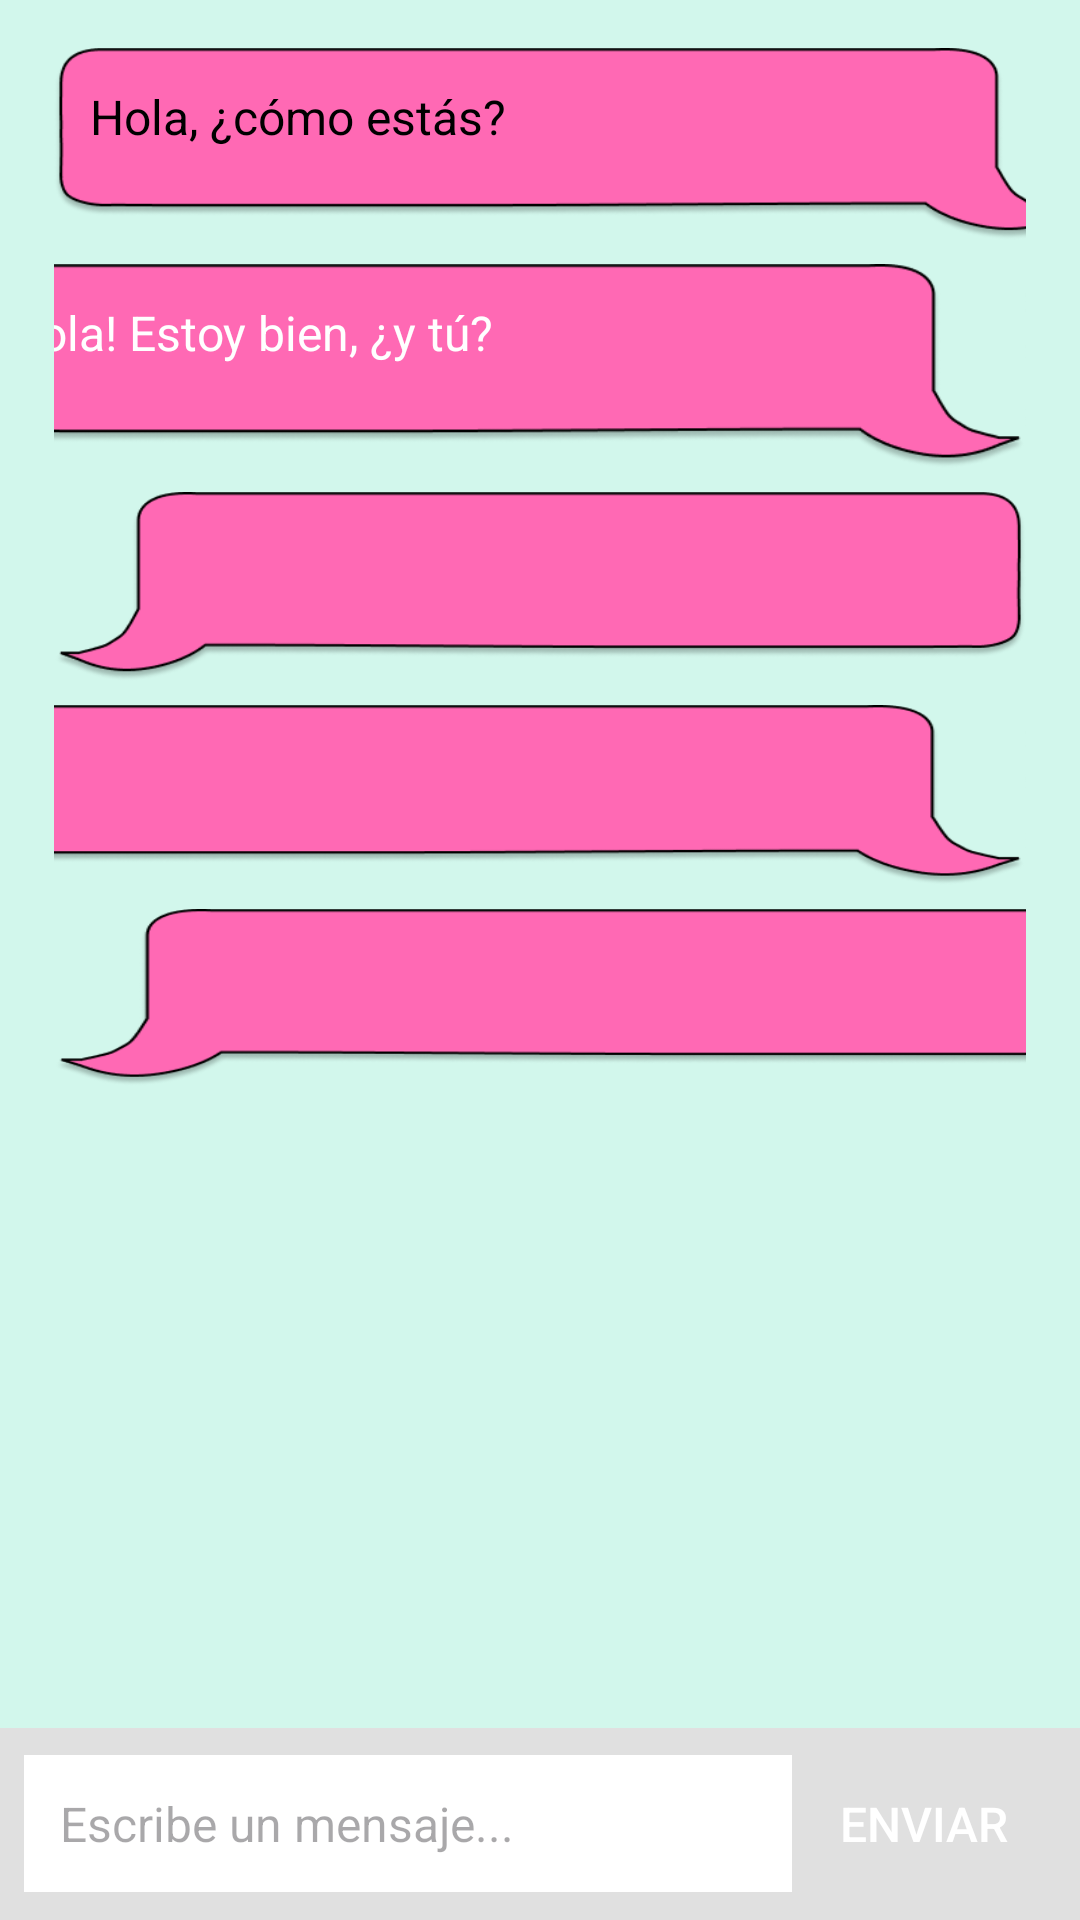

Write the Android layout XML for this screen, with the resource values it uses.
<!-- AndroidManifest.xml: application theme Theme.Proyecto_Last_Shot -->
<!-- res/layout/activity_pagina_chat.xml -->
<LinearLayout
    xmlns:android="http://schemas.android.com/apk/res/android"
    xmlns:tools="http://schemas.android.com/tools"
    xmlns:app="http://schemas.android.com/apk/res-auto"
    android:background="#FFFFFF"
    android:orientation="vertical"
    android:layout_width="match_parent"
    android:layout_height="match_parent">

    <ScrollView
        android:id="@+id/scrollView"
        android:layout_width="match_parent"
        android:layout_height="0dp"
        android:layout_weight="1"
        android:background="#D2F7EC"
        android:paddingHorizontal="18dp"
        android:paddingTop="16dp"
        android:paddingBottom="16dp">

        <LinearLayout
            android:id="@+id/chatContainer"
            android:layout_width="match_parent"
            android:layout_height="wrap_content"
            android:orientation="vertical"
            android:paddingBottom="16dp">

            
            <LinearLayout
                android:layout_width="344dp"
                android:layout_height="64dp"
                android:layout_marginBottom="8dp"
                android:background="@mipmap/chat_player5"
                android:orientation="horizontal"
                android:padding="12dp">

                <TextView
                    android:id="@+id/message1"
                    android:layout_width="wrap_content"
                    android:layout_height="wrap_content"
                    android:ellipsize="end"
                    android:maxWidth="240dp"
                    android:singleLine="false"
                    android:text="Hola, ¿cómo estás?"
                    android:textColor="#000000"
                    android:textSize="16sp" />
            </LinearLayout>

            
            <LinearLayout
                android:layout_width="356dp"
                android:layout_height="68dp"
                android:layout_gravity="end"
                android:layout_marginBottom="8dp"
                android:background="@mipmap/chat_player5"
                android:orientation="horizontal"
                android:padding="12dp">

                <TextView
                    android:id="@+id/message2"
                    android:layout_width="wrap_content"
                    android:layout_height="wrap_content"
                    android:ellipsize="end"
                    android:maxWidth="240dp"
                    android:singleLine="false"
                    android:text="¡Hola! Estoy bien, ¿y tú?"
                    android:textColor="#FFFFFF"
                    android:textSize="16sp" />
            </LinearLayout>

            

            
            <LinearLayout
                android:layout_width="match_parent"
                android:layout_height="63dp"
                android:layout_marginBottom="8dp"
                android:background="@mipmap/chat_player2"
                android:orientation="horizontal"
                android:padding="12dp" />

            
            <LinearLayout
                android:layout_width="361dp"
                android:layout_height="60dp"
                android:layout_gravity="end"
                android:layout_marginBottom="8dp"
                android:background="@mipmap/chat_player5"
                android:orientation="horizontal"
                android:padding="12dp" />

            <LinearLayout
                android:layout_width="358dp"
                android:layout_height="59dp"
                android:layout_marginBottom="8dp"
                android:background="@mipmap/chat_player2"
                android:orientation="horizontal"
                android:padding="12dp" />

        </LinearLayout>
    </ScrollView>

    
    <LinearLayout
        android:layout_width="match_parent"
        android:layout_height="wrap_content"
        android:orientation="horizontal"
        android:padding="8dp"
        android:background="#E0E0E0">

        <EditText
            android:id="@+id/inputMessage"
            android:layout_width="0dp"
            android:layout_height="wrap_content"
            android:layout_weight="1"
            android:hint="Escribe un mensaje..."
            android:padding="12dp"
            android:background="#FFFFFF"
            android:textColor="#000000"
            android:textSize="16sp"/>

        <Button
            android:id="@+id/sendButton"
            android:layout_width="wrap_content"
            android:layout_height="wrap_content"
            android:text="Enviar"
            android:padding="12dp"
            android:background="@drawable/orange"
            android:textColor="#FFFFFF"
            android:textSize="16sp"/>
    </LinearLayout>

    
</LinearLayout>
<!-- resources referenced by this layout -->
<resources>
  <!-- mipmap chat_player2: png bitmap (mipmap-hdpi, 11798 bytes) -->
  <!-- mipmap chat_player5: png bitmap (mipmap-hdpi, 12224 bytes) -->
  <style name="Theme.Proyecto_Last_Shot" parent="Base.Theme.Proyecto_Last_Shot" />
  <style name="Base.Theme.Proyecto_Last_Shot" parent="Theme.Material3.DayNight.NoActionBar">
          
          
      </style>
</resources>
